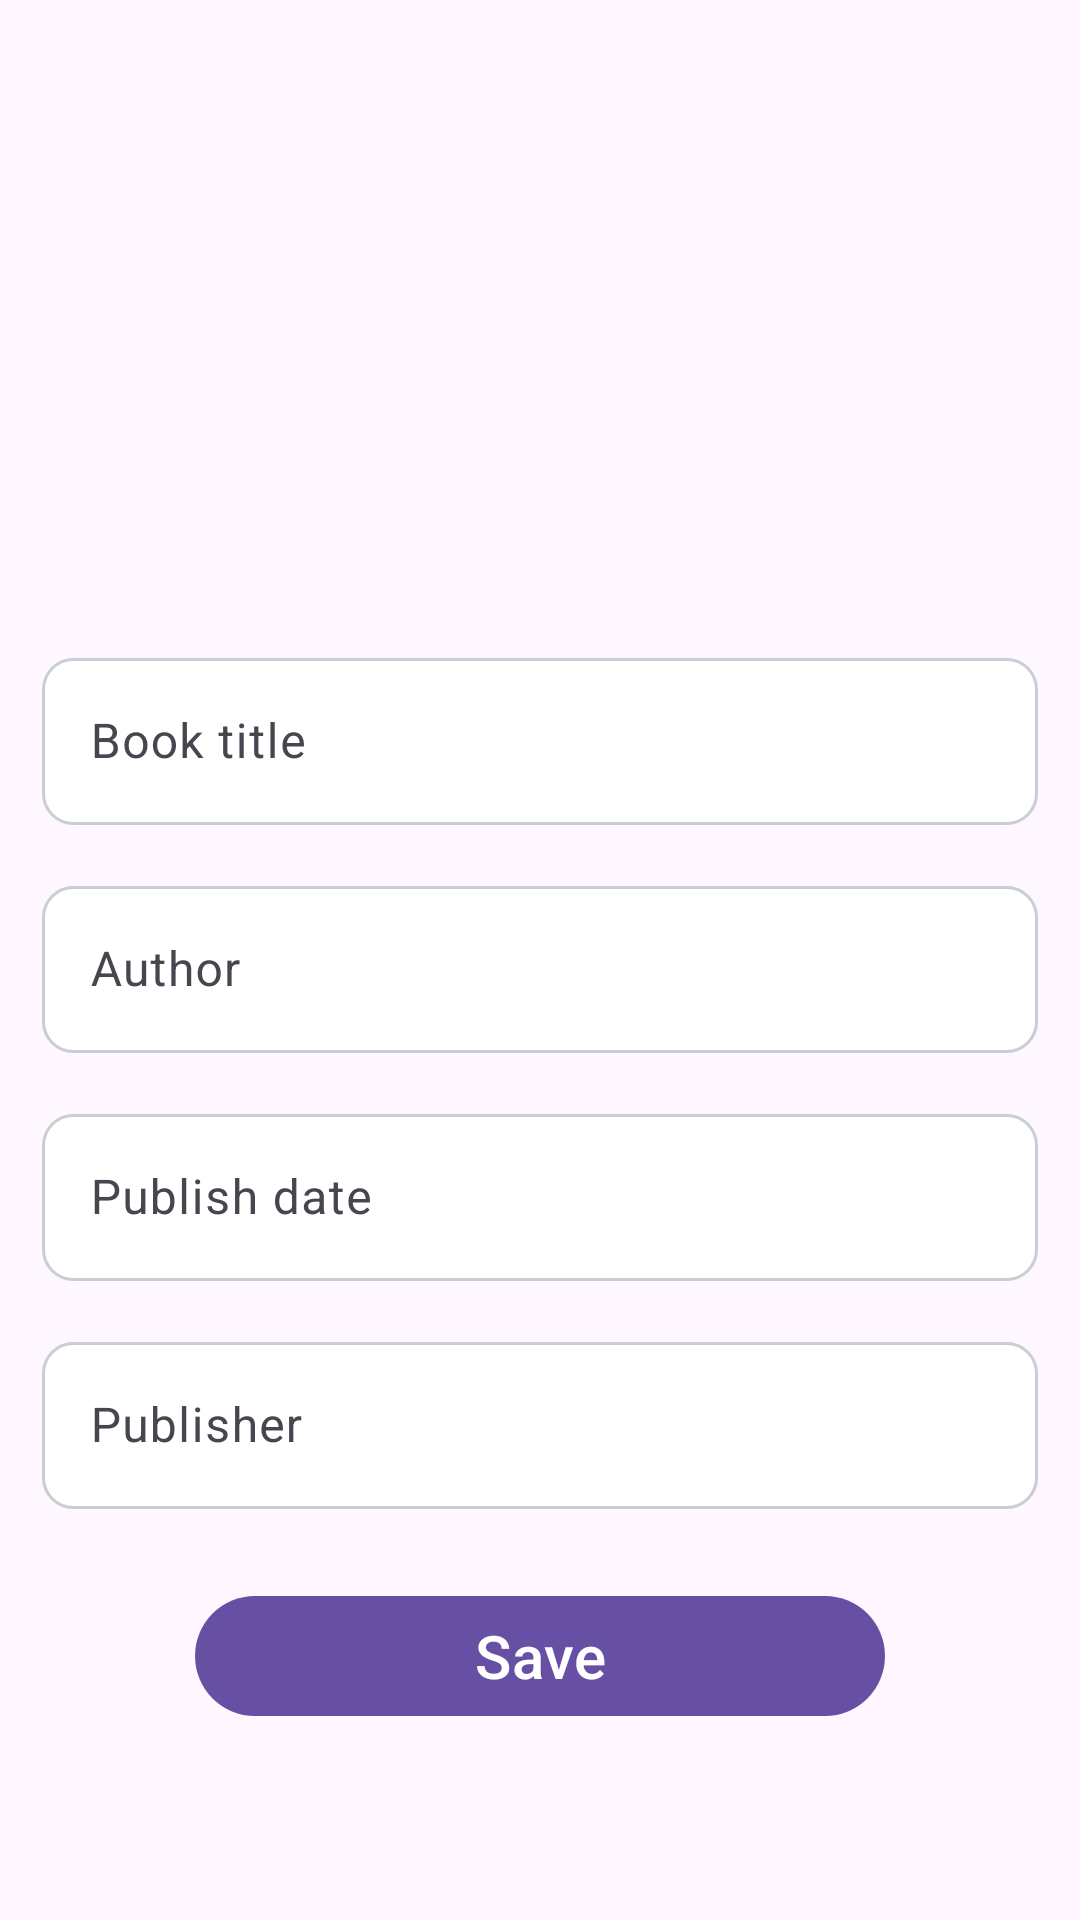

Android layout source for this screen:
<!-- AndroidManifest.xml: application theme Theme.Book -->
<!-- res/layout/activity_editor.xml -->
<?xml version="1.0" encoding="utf-8"?>
<LinearLayout xmlns:android="http://schemas.android.com/apk/res/android"
    xmlns:app="http://schemas.android.com/apk/res-auto"
    xmlns:tools="http://schemas.android.com/tools"
    android:layout_width="match_parent"
    android:layout_height="match_parent"
    android:orientation="vertical"
    android:padding="14dp">

    <com.google.android.material.textfield.TextInputLayout
        android:layout_width="match_parent"
        android:layout_height="wrap_content"
        android:layout_marginBottom="15dp"
        android:layout_marginTop="200dp">

        <com.google.android.material.textfield.TextInputEditText
            android:id="@+id/title"
            android:layout_width="match_parent"
            android:layout_height="wrap_content"
            android:hint="Book title "
            android:background="@drawable/edit_text"/>
    </com.google.android.material.textfield.TextInputLayout>

    <com.google.android.material.textfield.TextInputLayout
        android:layout_width="match_parent"
        android:layout_height="wrap_content"
        android:layout_marginBottom="15dp">

        <com.google.android.material.textfield.TextInputEditText
            android:id="@+id/author"
            android:layout_width="match_parent"
            android:layout_height="wrap_content"
            android:hint="Author"
            android:background="@drawable/edit_text"/>
    </com.google.android.material.textfield.TextInputLayout>

    <com.google.android.material.textfield.TextInputLayout
        android:layout_width="match_parent"
        android:layout_height="wrap_content"
        android:layout_marginBottom="15dp">

        <com.google.android.material.textfield.TextInputEditText
            android:id="@+id/publishDate"
            android:layout_width="match_parent"
            android:layout_height="wrap_content"
            android:hint="Publish date"
            android:background="@drawable/edit_text"/>
    </com.google.android.material.textfield.TextInputLayout>

    <com.google.android.material.textfield.TextInputLayout
        android:layout_width="match_parent"
        android:layout_height="wrap_content"
        android:layout_marginBottom="15dp">

        <com.google.android.material.textfield.TextInputEditText
            android:id="@+id/publisher"
            android:layout_width="match_parent"
            android:layout_height="wrap_content"
            android:hint="Publisher"
            android:background="@drawable/edit_text"/>
    </com.google.android.material.textfield.TextInputLayout>

    <com.google.android.material.button.MaterialButton
        android:id="@+id/btn_save"
        android:layout_width="230dp"
        android:layout_height="wrap_content"
        android:layout_marginTop="10dp"
        android:text="Save"
        android:textAllCaps="false"
        android:textColor="@color/white"
        android:textSize="20sp"
        android:layout_gravity="center"/>

</LinearLayout>
<!-- resources referenced by this layout -->
<resources>
  <color name="white">#FFFFFFFF</color>
  <!-- drawable edit_text (drawable) -->
  <?xml version="1.0" encoding="utf-8"?>
  <shape xmlns:android="http://schemas.android.com/apk/res/android">
      <corners android:radius="10dp" />
      <stroke
          android:width="1dp"
          android:color="@color/gray_light" />
      <solid android:color="@color/white" />
  </shape>
  <style name="Theme.Book" parent="Base.Theme.Book" />
  <color name="gray_light">#C9CED3</color>
  <style name="Base.Theme.Book" parent="Theme.Material3.DayNight.NoActionBar">
          
          
      </style>
</resources>
